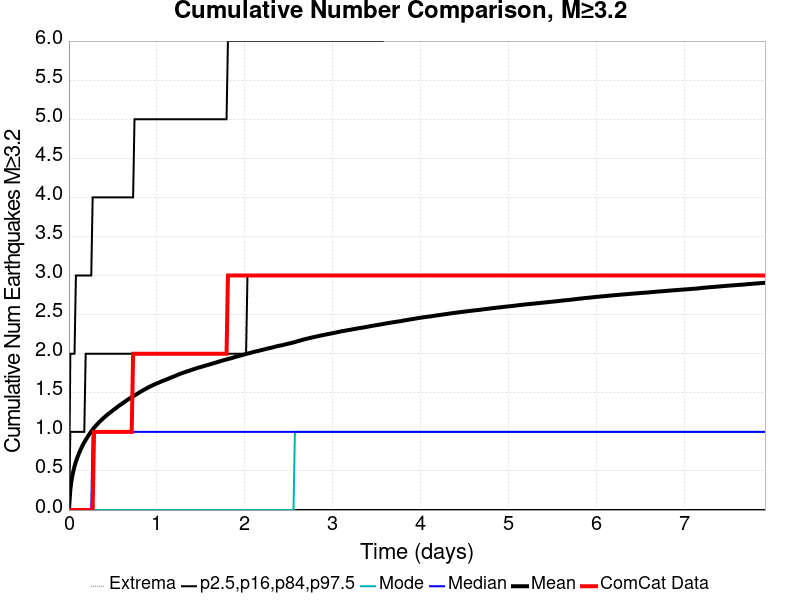

The table this chart was drawn from, first rows:
Time (days), ComCat Data, Simulation Mean, Simulation Median, Simulation Mode, Simulation Minimum, Simulation Maximum, 2.5 %-ile, 16 %-ile, 84 %-ile, 97.5 %-ile
0.0, 0.0, 0.0, 0.0, 0.0, 0.0, 0.0, 0.0, 0.0, 0.0, 0.0
0.01587, 0.0, 0.2627, 0.0, 0.0, 0.0, 90.0, 0.0, 0.0, 1.0, 2.0
0.03175, 0.0, 0.3941, 0.0, 0.0, 0.0, 154.0, 0.0, 0.0, 1.0, 2.0
0.04762, 0.0, 0.4868, 0.0, 0.0, 0.0, 242.0, 0.0, 0.0, 1.0, 2.0
0.0635, 0.0, 0.5592, 0.0, 0.0, 0.0, 295.0, 0.0, 0.0, 1.0, 2.0
0.07937, 0.0, 0.6193, 0.0, 0.0, 0.0, 339.0, 0.0, 0.0, 1.0, 3.0
0.09525, 0.0, 0.6708, 0.0, 0.0, 0.0, 369.0, 0.0, 0.0, 1.0, 3.0
0.1111, 0.0, 0.7164, 0.0, 0.0, 0.0, 397.0, 0.0, 0.0, 1.0, 3.0
0.127, 0.0, 0.7582, 0.0, 0.0, 0.0, 421.0, 0.0, 0.0, 1.0, 3.0
0.1429, 0.0, 0.7976, 0.0, 0.0, 0.0, 443.0, 0.0, 0.0, 1.0, 3.0
0.1587, 0.0, 0.8345, 0.0, 0.0, 0.0, 463.0, 0.0, 0.0, 1.0, 3.0
0.1746, 0.0, 0.8667, 0.0, 0.0, 0.0, 473.0, 0.0, 0.0, 1.0, 3.0
0.1905, 0.0, 0.897, 0.0, 0.0, 0.0, 491.0, 0.0, 0.0, 2.0, 3.0
0.2064, 0.0, 0.9254, 0.0, 0.0, 0.0, 501.0, 0.0, 0.0, 2.0, 3.0
0.2222, 0.0, 0.9536, 0.0, 0.0, 0.0, 510.0, 0.0, 0.0, 2.0, 3.0
0.2381, 0.0, 0.9808, 0.0, 0.0, 0.0, 522.0, 0.0, 0.0, 2.0, 3.0
0.254, 0.0, 1.006, 0.0, 0.0, 0.0, 527.0, 0.0, 0.0, 2.0, 3.0
0.2699, 0.0, 1.03, 1.0, 0.0, 0.0, 536.0, 0.0, 0.0, 2.0, 4.0
0.2857, 1.0, 1.053, 1.0, 0.0, 0.0, 540.0, 0.0, 0.0, 2.0, 4.0
0.3016, 1.0, 1.073, 1.0, 0.0, 0.0, 552.0, 0.0, 0.0, 2.0, 4.0
0.3175, 1.0, 1.093, 1.0, 0.0, 0.0, 560.0, 0.0, 0.0, 2.0, 4.0
0.3334, 1.0, 1.111, 1.0, 0.0, 0.0, 573.0, 0.0, 0.0, 2.0, 4.0
0.3492, 1.0, 1.13, 1.0, 0.0, 0.0, 584.0, 0.0, 0.0, 2.0, 4.0
0.3651, 1.0, 1.147, 1.0, 0.0, 0.0, 589.0, 0.0, 0.0, 2.0, 4.0
0.381, 1.0, 1.165, 1.0, 0.0, 0.0, 595.0, 0.0, 0.0, 2.0, 4.0
0.3969, 1.0, 1.18, 1.0, 0.0, 0.0, 601.0, 0.0, 0.0, 2.0, 4.0
0.4127, 1.0, 1.196, 1.0, 0.0, 0.0, 606.0, 0.0, 0.0, 2.0, 4.0
0.4286, 1.0, 1.212, 1.0, 0.0, 0.0, 613.0, 0.0, 0.0, 2.0, 4.0
0.4445, 1.0, 1.227, 1.0, 0.0, 0.0, 619.0, 0.0, 0.0, 2.0, 4.0
0.4604, 1.0, 1.24, 1.0, 0.0, 0.0, 622.0, 0.0, 0.0, 2.0, 4.0
0.4762, 1.0, 1.254, 1.0, 0.0, 0.0, 625.0, 0.0, 0.0, 2.0, 4.0
0.4921, 1.0, 1.268, 1.0, 0.0, 0.0, 626.0, 0.0, 0.0, 2.0, 4.0
0.508, 1.0, 1.282, 1.0, 0.0, 0.0, 627.0, 0.0, 0.0, 2.0, 4.0
0.5239, 1.0, 1.295, 1.0, 0.0, 0.0, 631.0, 0.0, 0.0, 2.0, 4.0
0.5397, 1.0, 1.308, 1.0, 0.0, 0.0, 635.0, 0.0, 0.0, 2.0, 4.0
0.5556, 1.0, 1.322, 1.0, 0.0, 0.0, 642.0, 0.0, 0.0, 2.0, 4.0
0.5715, 1.0, 1.336, 1.0, 0.0, 0.0, 645.0, 0.0, 0.0, 2.0, 4.0
0.5874, 1.0, 1.349, 1.0, 0.0, 0.0, 650.0, 0.0, 0.0, 2.0, 4.0
0.6032, 1.0, 1.361, 1.0, 0.0, 0.0, 656.0, 0.0, 0.0, 2.0, 4.0
0.6191, 1.0, 1.373, 1.0, 0.0, 0.0, 660.0, 0.0, 0.0, 2.0, 4.0
0.635, 1.0, 1.385, 1.0, 0.0, 0.0, 667.0, 0.0, 0.0, 2.0, 4.0
0.6508, 1.0, 1.398, 1.0, 0.0, 0.0, 673.0, 0.0, 0.0, 2.0, 4.0
0.6667, 1.0, 1.41, 1.0, 0.0, 0.0, 676.0, 0.0, 0.0, 2.0, 4.0
0.6826, 1.0, 1.422, 1.0, 0.0, 0.0, 678.0, 0.0, 0.0, 2.0, 4.0
0.6985, 1.0, 1.432, 1.0, 0.0, 0.0, 680.0, 0.0, 0.0, 2.0, 4.0
0.7143, 1.0, 1.443, 1.0, 0.0, 0.0, 682.0, 0.0, 0.0, 2.0, 4.0
0.7302, 2.0, 1.454, 1.0, 0.0, 0.0, 687.0, 0.0, 0.0, 2.0, 4.0
0.7461, 2.0, 1.466, 1.0, 0.0, 0.0, 690.0, 0.0, 0.0, 2.0, 5.0
0.762, 2.0, 1.477, 1.0, 0.0, 0.0, 693.0, 0.0, 0.0, 2.0, 5.0
0.7778, 2.0, 1.487, 1.0, 0.0, 0.0, 699.0, 0.0, 0.0, 2.0, 5.0
0.7937, 2.0, 1.499, 1.0, 0.0, 0.0, 702.0, 0.0, 0.0, 2.0, 5.0
0.8096, 2.0, 1.51, 1.0, 0.0, 0.0, 703.0, 0.0, 0.0, 2.0, 5.0
0.8255, 2.0, 1.521, 1.0, 0.0, 0.0, 705.0, 0.0, 0.0, 2.0, 5.0
0.8413, 2.0, 1.53, 1.0, 0.0, 0.0, 705.0, 0.0, 0.0, 2.0, 5.0
0.8572, 2.0, 1.54, 1.0, 0.0, 0.0, 707.0, 0.0, 0.0, 2.0, 5.0
0.8731, 2.0, 1.55, 1.0, 0.0, 0.0, 710.0, 0.0, 0.0, 2.0, 5.0
0.889, 2.0, 1.56, 1.0, 0.0, 0.0, 714.0, 0.0, 0.0, 2.0, 5.0
0.9048, 2.0, 1.57, 1.0, 0.0, 0.0, 716.0, 0.0, 0.0, 2.0, 5.0
0.9207, 2.0, 1.579, 1.0, 0.0, 0.0, 722.0, 0.0, 0.0, 2.0, 5.0
0.9366, 2.0, 1.588, 1.0, 0.0, 0.0, 739.0, 0.0, 0.0, 2.0, 5.0
... 440 more rows
